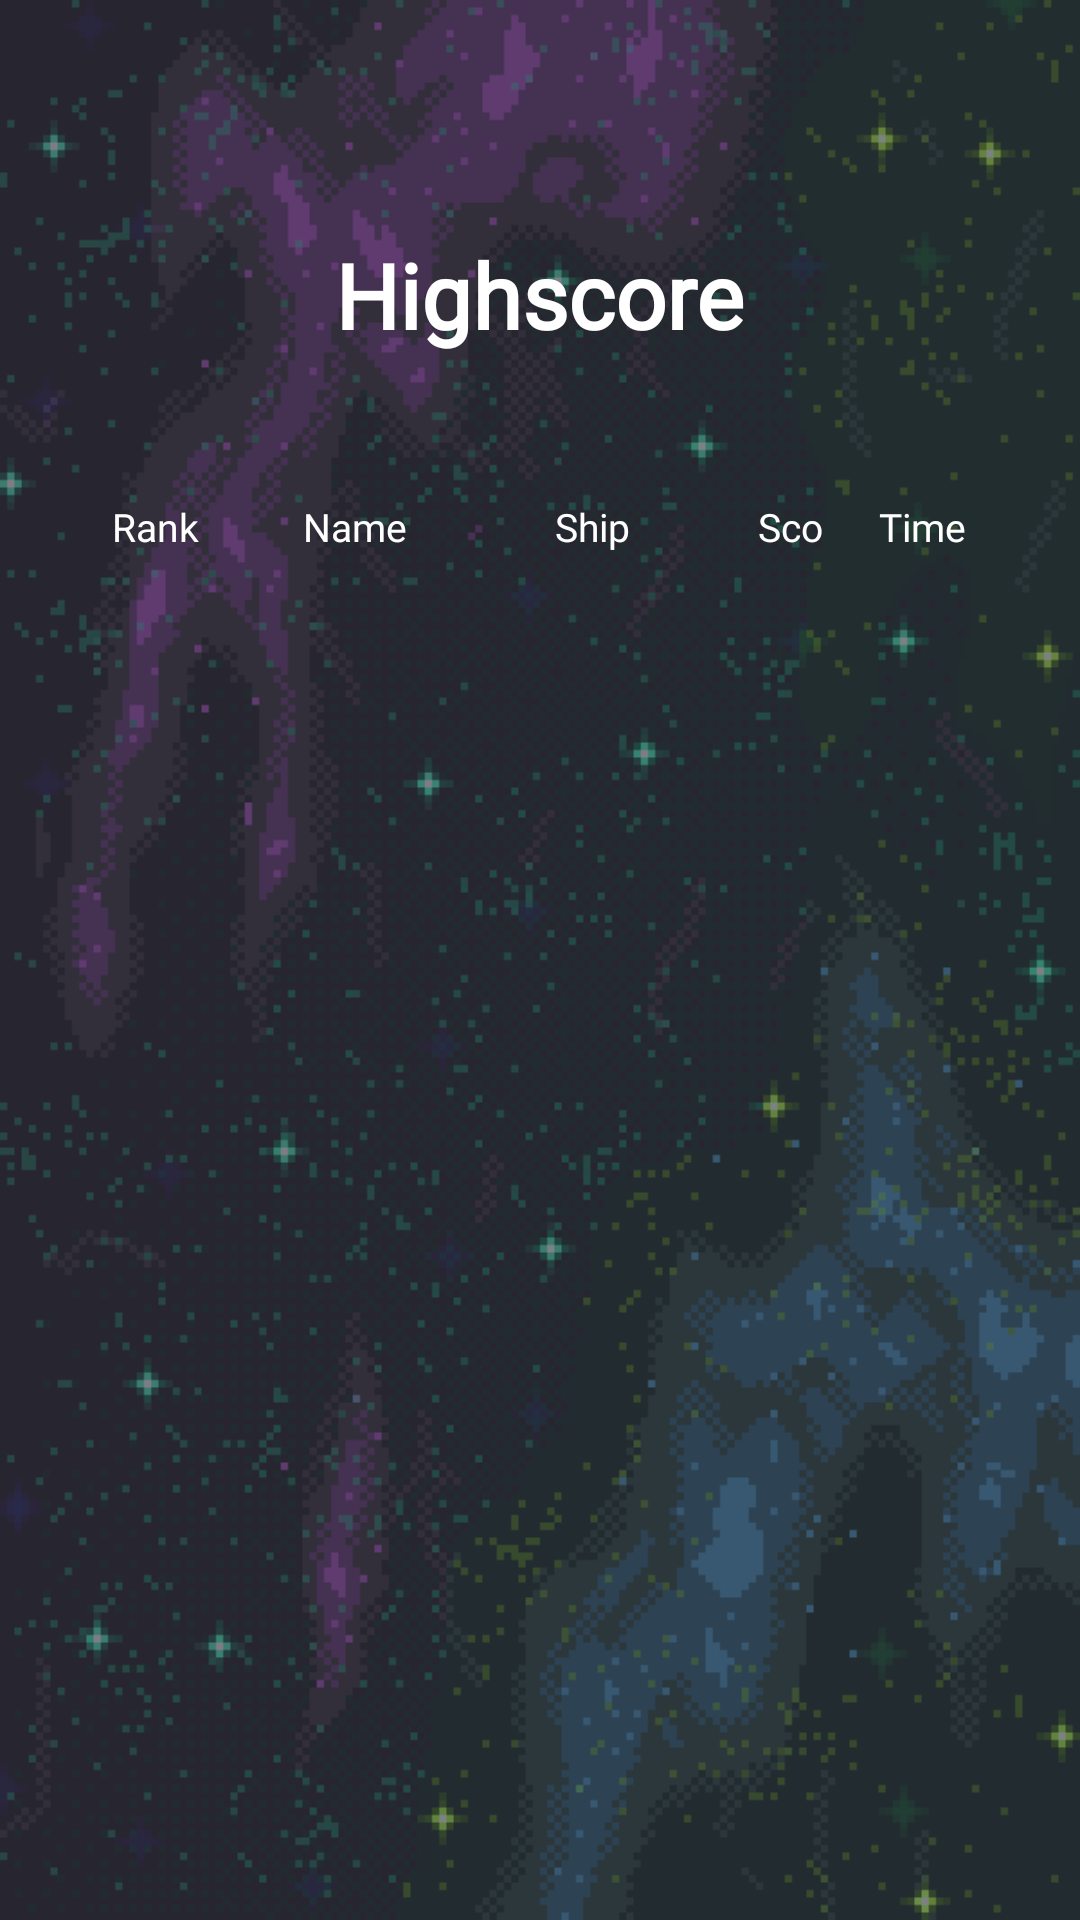

Produce the Android XML layout that renders to this screen, including the resource entries it uses.
<!-- AndroidManifest.xml: application theme Theme.SpaceShooter -->
<!-- res/layout/fragment_highscore_tabelle.xml -->
<?xml version="1.0" encoding="utf-8"?>
<androidx.constraintlayout.widget.ConstraintLayout xmlns:android="http://schemas.android.com/apk/res/android"
    xmlns:app="http://schemas.android.com/apk/res-auto"
    xmlns:tools="http://schemas.android.com/tools"
    android:layout_width="fill_parent"
    android:background = "@drawable/allgemein_background_space"
    android:layout_height="fill_parent"
    android:orientation="vertical"
    android:weightSum="1.0">

    <androidx.constraintlayout.widget.Guideline
        android:id="@+id/highscore_guidelineLinks"
        android:layout_width="wrap_content"
        android:layout_height="wrap_content"
        android:orientation="vertical"
        app:layout_constraintGuide_percent="0.05109489" />

    <androidx.constraintlayout.widget.Guideline
        android:id="@+id/highscore_guidelineRechts"
        android:layout_width="wrap_content"
        android:layout_height="wrap_content"
        android:orientation="vertical"
        app:layout_constraintGuide_percent="0.95" />

    <androidx.constraintlayout.widget.Guideline
        android:id="@+id/highscore_guidelineOben"
        android:layout_width="wrap_content"
        android:layout_height="wrap_content"
        android:orientation="horizontal"
        app:layout_constraintGuide_percent="0.05" />

    <androidx.constraintlayout.widget.Guideline
        android:id="@+id/highscore_guidelineUnten"
        android:layout_width="wrap_content"
        android:layout_height="wrap_content"
        android:orientation="horizontal"
        app:layout_constraintGuide_percent="0.95" />

    <TextView
        android:id="@+id/SS_highscore_ueberschrift"
        android:layout_width="wrap_content"
        android:layout_height="wrap_content"
        android:layout_marginTop="44dp"
        android:fontFamily="@font/ethnocentric_rg"
        android:text="@string/highscore_ueberschrift"
        android:textColor="@android:color/white"
        android:textSize="30sp"
        android:textStyle="bold"
        app:layout_constraintBottom_toBottomOf="parent"
        app:layout_constraintEnd_toEndOf="parent"
        app:layout_constraintStart_toStartOf="parent"
        app:layout_constraintTop_toTopOf="@+id/highscore_guidelineOben"
        app:layout_constraintVertical_bias="0.004" />

    <androidx.constraintlayout.widget.Guideline
        android:id="@+id/ss_highsore_guidelineOben_recyclerview"
        android:layout_width="wrap_content"
        android:layout_height="wrap_content"
        android:orientation="horizontal"
        app:layout_constraintGuide_percent="0.23" />

    <ImageView
        android:id="@+id/ss_highscore_panelBildHintergrund"
        android:layout_width="0dp"
        android:layout_height="0dp"
        android:background="@drawable/panel_background_small"
        android:paddingLeft="20dp"
        android:paddingTop="20dp"
        android:paddingRight="20dp"
        android:paddingBottom="20dp"
        app:layout_constraintBottom_toTopOf="@+id/highscore_guidelineUnten"
        app:layout_constraintEnd_toStartOf="@+id/highscore_guidelineRechts"
        app:layout_constraintHorizontal_bias="1.0"
        app:layout_constraintStart_toStartOf="@+id/highscore_guidelineLinks"
        app:layout_constraintTop_toTopOf="@+id/ss_highsore_guidelineOben_recyclerview"
        app:layout_constraintVertical_bias="1.0" />

    <androidx.constraintlayout.widget.Guideline
        android:id="@+id/ss_highsore_guidelineTrenner_PanelHintergrundBild"
        android:layout_width="wrap_content"
        android:layout_height="wrap_content"
        android:orientation="horizontal"
        app:layout_constraintGuide_percent="0.29" />

    <androidx.recyclerview.widget.RecyclerView
        android:id="@+id/ss_highsore_recyclerview"
        android:layout_width="0dp"
        android:layout_height="0dp"
        android:paddingLeft="20dp"
        android:paddingRight="20dp"
        android:paddingBottom="20dp"
        android:paddingTop="5dp"
        app:layout_constraintBottom_toTopOf="@+id/highscore_guidelineUnten"
        app:layout_constraintEnd_toStartOf="@+id/highscore_guidelineRechts"
        app:layout_constraintHorizontal_bias="0.0"
        app:layout_constraintStart_toStartOf="@+id/highscore_guidelineLinks"
        app:layout_constraintTop_toTopOf="@+id/ss_highsore_guidelineTrenner_PanelHintergrundBild"
        app:layout_constraintVertical_bias="0.0" >
    </androidx.recyclerview.widget.RecyclerView>

    <TextView
        android:id="@+id/ss_highsore_ueberschrift_rang"
        android:layout_width="wrap_content"
        android:layout_height="wrap_content"
        android:fontFamily="@font/ethnocentric_rg"
        android:text="@string/highscore_ueberschrift_rang"
        android:textColor="@android:color/white"
        android:textSize="13sp"
        android:gravity="left"
        android:paddingRight="2dp"
        app:layout_constraintBottom_toBottomOf="parent"
        app:layout_constraintEnd_toEndOf="parent"
        app:layout_constraintHorizontal_bias="0.113"
        app:layout_constraintStart_toStartOf="parent"
        app:layout_constraintTop_toTopOf="parent"
        app:layout_constraintVertical_bias="0.268"
        tools:ignore="RtlHardcoded" />

    <TextView
        android:id="@+id/ss_highsore_ueberschrift_spielername"
        android:layout_width="wrap_content"
        android:layout_height="wrap_content"
        android:fontFamily="@font/ethnocentric_rg"
        android:text="@string/highscore_ueberschrift_spielername"
        android:textColor="@android:color/white"
        android:textSize="13sp"
        android:gravity="left"
        android:paddingLeft="2dp"
        android:paddingRight="2dp"
        app:layout_constraintBottom_toBottomOf="parent"
        app:layout_constraintEnd_toEndOf="parent"
        app:layout_constraintHorizontal_bias="0.308"
        app:layout_constraintStart_toStartOf="parent"
        app:layout_constraintTop_toTopOf="parent"
        app:layout_constraintVertical_bias="0.268" />

    <TextView
        android:id="@+id/ss_highsore_ueberschrift_schifftyp"
        android:layout_width="wrap_content"
        android:layout_height="wrap_content"
        android:fontFamily="@font/ethnocentric_rg"
        android:gravity="right"
        android:text="@string/highscore_ueberschrift_schifftyp"
        android:textColor="@android:color/white"
        android:textSize="13sp"
        app:layout_constraintBottom_toBottomOf="parent"
        app:layout_constraintEnd_toEndOf="parent"
        app:layout_constraintHorizontal_bias="0.552"
        app:layout_constraintStart_toStartOf="parent"
        app:layout_constraintTop_toTopOf="parent"
        app:layout_constraintVertical_bias="0.268"
        tools:ignore="RtlHardcoded" />

    <TextView
        android:id="@+id/ss_highsore_ueberschrift_score"
        android:layout_width="wrap_content"
        android:layout_height="wrap_content"
        android:fontFamily="@font/ethnocentric_rg"
        android:gravity="center"
        android:text="@string/highscore_ueberschrift_score"
        android:textColor="@android:color/white"
        android:textSize="13sp"
        app:layout_constraintBottom_toBottomOf="parent"
        app:layout_constraintEnd_toEndOf="parent"
        app:layout_constraintHorizontal_bias="0.747"
        app:layout_constraintStart_toStartOf="parent"
        app:layout_constraintTop_toTopOf="parent"
        app:layout_constraintVertical_bias="0.268"
        tools:ignore="RtlHardcoded" />

    <TextView
        android:id="@+id/ss_highsore_ueberschrift_ss_highsore_ueberschrift_zeit"
        android:layout_width="wrap_content"
        android:layout_height="wrap_content"
        android:fontFamily="@font/ethnocentric_rg"
        android:gravity="right"
        android:text="@string/highscore_ueberschrift_benoetigteZeit"
        android:textColor="@android:color/white"
        android:textSize="13sp"
        app:layout_constraintBottom_toBottomOf="parent"
        app:layout_constraintEnd_toEndOf="parent"
        app:layout_constraintHorizontal_bias="0.885"
        app:layout_constraintStart_toStartOf="parent"
        app:layout_constraintTop_toTopOf="parent"
        app:layout_constraintVertical_bias="0.268"
        tools:ignore="RtlHardcoded" />


</androidx.constraintlayout.widget.ConstraintLayout>
<!-- resources referenced by this layout -->
<resources>
  <!-- drawable allgemein_background_space: png bitmap (drawable, 28090 bytes) -->
  <string name="highscore_ueberschrift">Highscore</string>
  <string name="highscore_ueberschrift_benoetigteZeit">Time</string>
  <string name="highscore_ueberschrift_rang">Rank</string>
  <string name="highscore_ueberschrift_schifftyp">Ship</string>
  <string name="highscore_ueberschrift_score">Sco</string>
  <string name="highscore_ueberschrift_spielername">Name</string>
  <style name="Theme.SpaceShooter" parent="Base.Theme.SpaceShooter" />
  <style name="Base.Theme.SpaceShooter" parent="Theme.Material3.DayNight.NoActionBar">
  
          <item name="colorPrimary">@color/SS_blau_hell</item>
          <item name="colorPrimaryVariant">@color/SS_blau_dunkel</item>
          <item name="colorOnPrimary">@color/SS_schwarz</item>
  
          <item name="colorSecondary">@color/SS_lila_hell</item>
          <item name="colorSecondaryVariant">@color/SS_lila_sehr_dunkel</item>
          <item name="colorOnSecondary">@color/SS_schwarz</item>
  
          
          <item name="android:statusBarColor">?attr/colorPrimaryVariant</item>
      </style>
  <color name="SS_blau_hell">#6cb9c9 </color>
  <color name="SS_blau_dunkel"> #6d85a5 </color>
  <color name="SS_schwarz">#0d001a </color>
  <color name="SS_lila_hell">#6e5181 </color>
  <color name="SS_lila_sehr_dunkel">#2e0a30 </color>
</resources>
